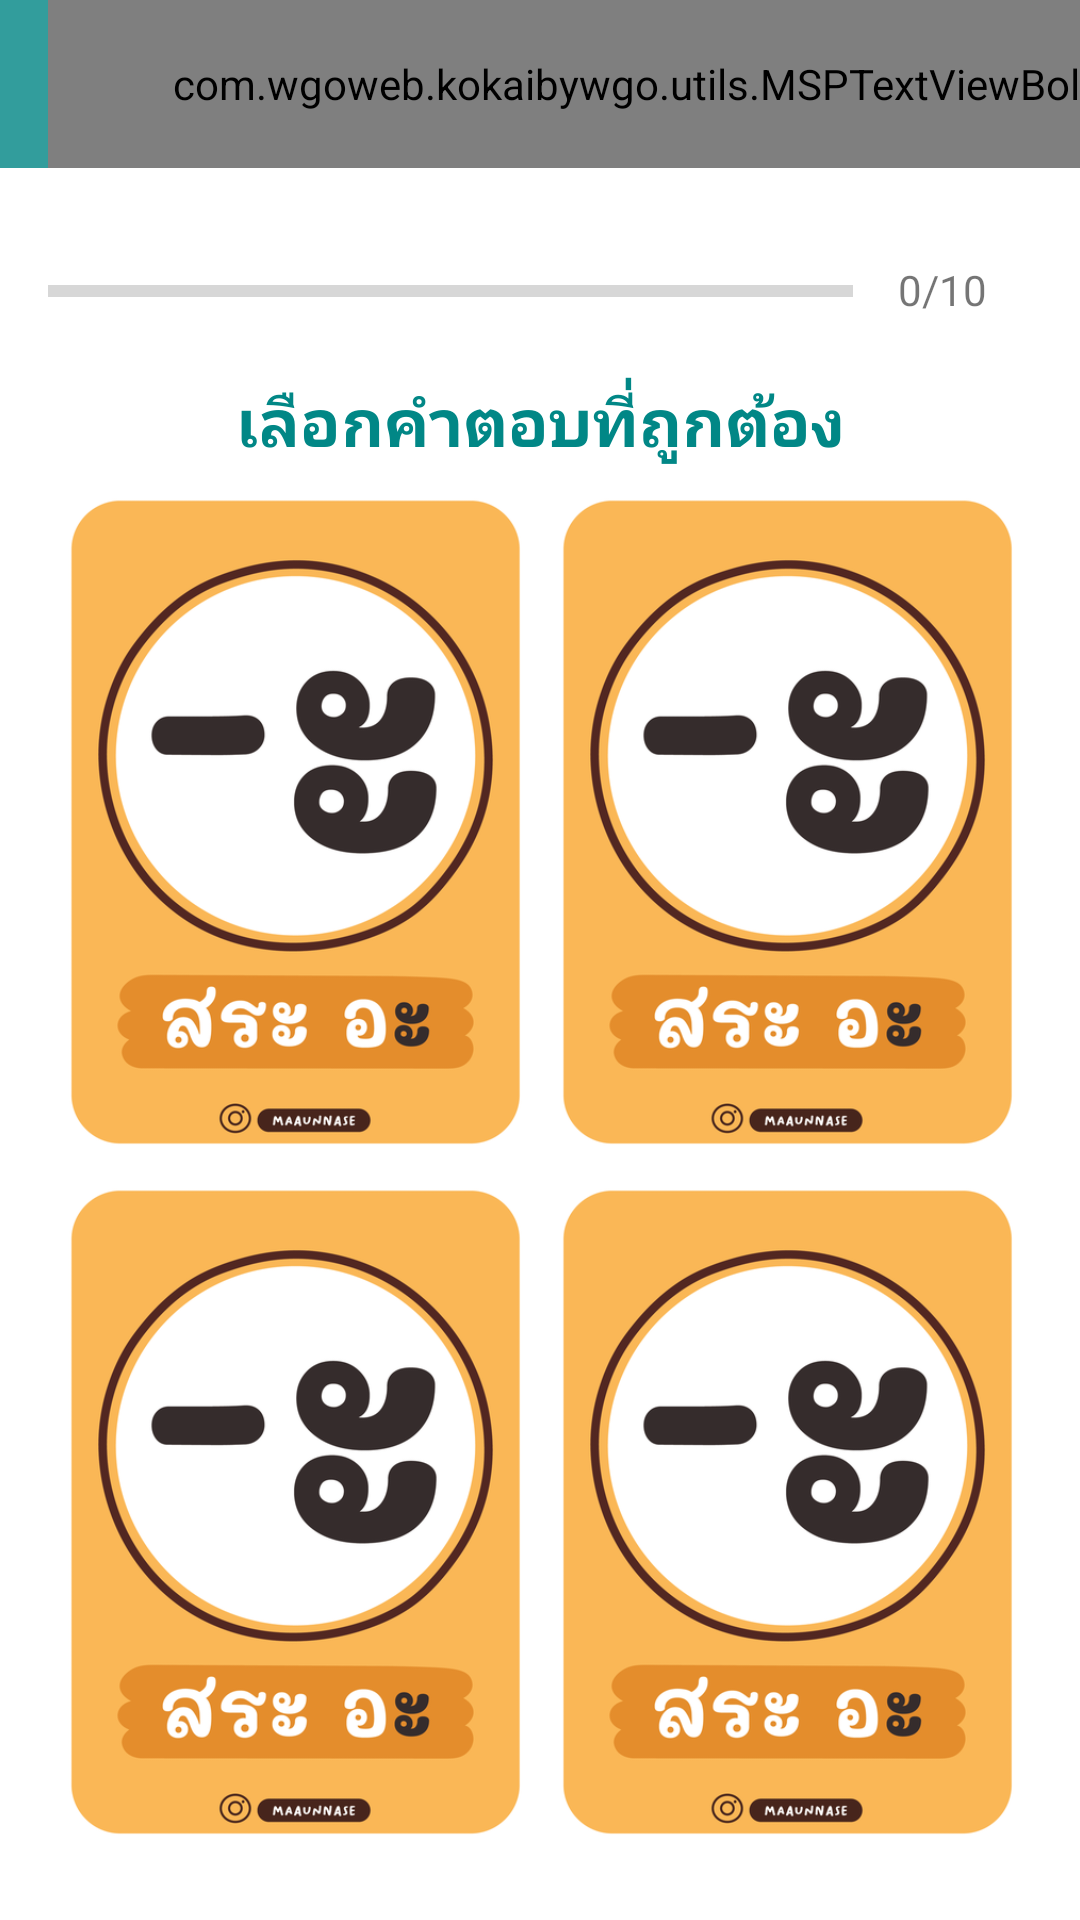

Android layout source for this screen:
<!-- AndroidManifest.xml: application theme Theme.KoKaiByWGO -->
<!-- res/layout/activity_quiz_vowel.xml -->
<?xml version="1.0" encoding="utf-8"?>
<LinearLayout xmlns:android="http://schemas.android.com/apk/res/android"
xmlns:app="http://schemas.android.com/apk/res-auto"
xmlns:tools="http://schemas.android.com/tools"
android:layout_width="match_parent"
android:layout_height="match_parent"
android:orientation="vertical"
tools:context=".ui.activities.quiz.QuizVowelActivity">


<androidx.appcompat.widget.Toolbar
    android:id="@+id/toolbar_custom"
    android:layout_width="match_parent"
    android:layout_height="?attr/actionBarSize"
    android:background="@color/colorAccent">

    <com.wgoweb.kokaibywgo.utils.MSPTextViewBold
        android:id="@+id/tv_title"
        android:layout_width="match_parent"
        android:layout_height="match_parent"
        android:gravity="center"
        android:paddingStart="@dimen/toolbar_title_paddingStart"
        android:paddingEnd="0dp"
        android:text="@string/menu_quiz_alphabet"
        android:textColor="@color/colorWhite"
        android:textSize="@dimen/toolbar_title_text_size" />

</androidx.appcompat.widget.Toolbar>


<LinearLayout
    android:layout_width="match_parent"
    android:layout_height="match_parent"
    android:orientation="vertical"
    android:padding="16dp"
    >

    
    
    <LinearLayout
        android:id="@+id/progressDetail"
        android:layout_width="match_parent"
        android:layout_height="wrap_content"
        android:paddingTop="0dp"
        android:orientation="horizontal"
        >
        <ProgressBar
            android:id="@+id/progressBar"
            style="?android:attr/progressBarStyleHorizontal"
            android:layout_width="0dp"
            android:layout_height="wrap_content"
            android:layout_weight="1"
            android:max="10"
            android:minHeight="50dp"
            android:progress="0"
            android:indeterminate="false"
            />
        <TextView
            android:id="@+id/textViewProgressBar"
            android:layout_width="wrap_content"
            android:layout_height="wrap_content"
            android:gravity="center"
            android:padding="15dp"
            android:textColorHighlight="#7A8089"
            android:textSize="14sp"
            android:text="0/10"
            />
    </LinearLayout>

    
    <TextView
        android:id="@+id/TextViewQuestion"
        android:layout_width="match_parent"
        android:layout_height="wrap_content"
        android:layout_margin="10px"
        android:gravity="center"
        android:textColor="@color/quiz_title"
        android:textStyle="bold"
        android:textSize="22sp"
        android:text="@string/vowel_quiz_title" />


    
    <LinearLayout
        android:layout_width="match_parent"
        android:layout_height="wrap_content"
        android:orientation="vertical"
        android:gravity="center"
        >
        <LinearLayout
            android:layout_width="wrap_content"
            android:layout_height="wrap_content"
            android:orientation="horizontal"
            android:gravity="center"
            >


            <ImageView
                android:id="@+id/choice_one"
                android:layout_width="wrap_content"
                android:layout_height="230dp"
                android:padding="5dp"
                android:adjustViewBounds="true"
                android:scaleType="centerCrop"
                android:src="@drawable/sara_01" />

            <ImageView
                android:id="@+id/choice_two"
                android:layout_width="wrap_content"
                android:layout_height="230dp"
                android:padding="5dp"
                android:adjustViewBounds="true"
                android:scaleType="centerCrop"
                android:src="@drawable/sara_01" />

        </LinearLayout>
        <LinearLayout
            android:layout_width="wrap_content"
            android:layout_height="wrap_content"
            android:gravity="center"
            android:orientation="horizontal"

            >
            <ImageView
                android:id="@+id/choice_three"
                android:layout_width="wrap_content"
                android:layout_height="230dp"
                android:padding="5dp"
                android:adjustViewBounds="true"
                android:scaleType="centerCrop"
                android:src="@drawable/sara_01"  />

            <ImageView
                android:id="@+id/choice_four"
                android:layout_width="wrap_content"
                android:layout_height="230dp"
                android:padding="5dp"
                android:adjustViewBounds="true"
                android:scaleType="centerCrop"
                android:src="@drawable/sara_01"  />

        </LinearLayout>
    </LinearLayout>

    <LinearLayout
        android:layout_width="match_parent"
        android:layout_height="wrap_content"
        android:orientation="horizontal"
        android:gravity="center"
        android:layout_marginTop="20dp"
        >

        <ImageButton
            android:id="@+id/replay_answer"
            android:layout_width="wrap_content"
            android:layout_height="wrap_content"
            android:src="@drawable/sound_on"
            android:background="@color/colorWhite"
            android:layout_marginLeft="50dp"
            android:layout_marginRight="50dp"
            />

    </LinearLayout>

    
</LinearLayout>


</LinearLayout>
<!-- resources referenced by this layout -->
<resources>
  <color name="colorAccent">#329D9C</color>
  <color name="colorWhite">#FFFFFF</color>
  <color name="quiz_title">#FF018786</color>
  <dimen name="toolbar_title_paddingStart">-50dp</dimen>
  <dimen name="toolbar_title_text_size">18sp</dimen>
  <!-- drawable sara_01: png bitmap (drawable-v24, 92765 bytes) -->
  <!-- drawable sound_on: png bitmap (drawable-v24, 17676 bytes) -->
  <string name="menu_quiz_alphabet">แบบทดสอบตัวอักษรไทย</string>
  <string name="vowel_quiz_title">เลือกคำตอบที่ถูกต้อง</string>
  <style name="Theme.KoKaiByWGO" parent="Theme.MaterialComponents.DayNight.DarkActionBar">
          <item name="windowActionBar">false</item>
          <item name="windowNoTitle">true</item>
  
          
          <item name="colorPrimary">@color/purple_500</item>
          <item name="colorPrimaryVariant">@color/purple_700</item>
          <item name="colorOnPrimary">@color/white</item>
          
          <item name="colorSecondary">@color/teal_200</item>
          <item name="colorSecondaryVariant">@color/teal_700</item>
          <item name="colorOnSecondary">@color/black</item>
          
          <item name="android:statusBarColor" tools:targetApi="l">?attr/colorPrimaryVariant</item>
          
      </style>
  <color name="purple_500">#FF6200EE</color>
  <color name="purple_700">#FF3700B3</color>
  <color name="white">#FFFFFFFF</color>
  <color name="teal_200">#FF03DAC5</color>
  <color name="teal_700">#FF018786</color>
  <color name="black">#FF000000</color>
</resources>
